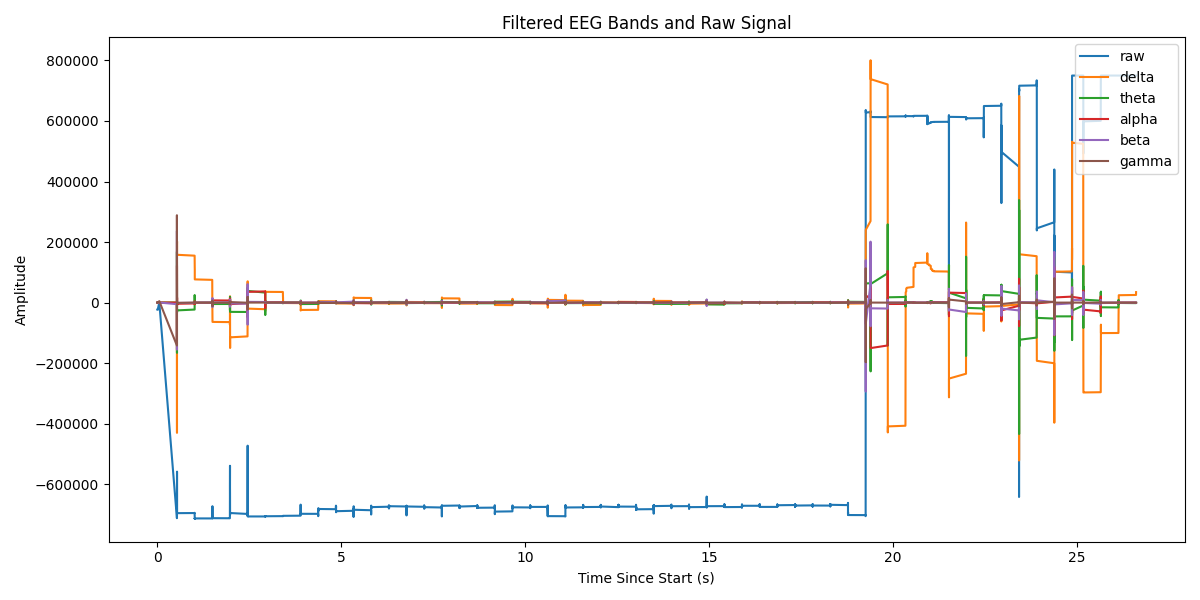

Values plotted in this chart, from the file beside it:
Elapsed (s), raw, delta, theta, alpha, beta, gamma
0.0, -23295, 6.776428507215826e-08, 1.5633094818667814e-10, 2.048761160722279e-11, 1.8474111129762605e-11, -1.8189894035458565e-12
0.0, -23285, 0.0008167, 0.001204, 0.002297, 0.09313, 2.128
0.0, -23281, 0.005877, 0.008571, 0.01594, 0.5371, 2.146
0.0, -23287, 0.02085, 0.02991, 0.05348, 1.354, -5.104
0.0, -23287, 0.05059, 0.07085, 0.1196, 1.916, -4.843
0.0, -23287, 0.09774, 0.1326, 0.2068, 1.457, 3.089
0.0, -23281, 0.1642, 0.2141, 0.3008, -0.06356, 3.73
0.0, -23280, 0.2526, 0.3145, 0.3875, -1.825, 2.094
0.0, -23284, 0.3662, 0.4326, 0.454, -2.865, -2.096
0.0, -23284, 0.507, 0.5646, 0.4854, -2.867, -3.899
0.0, -23286, 0.6748, 0.703, 0.4645, -2.192, 0.9516
0.0, -23286, 0.8682, 0.8377, 0.3772, -1.362, 1.232
0.0, -23288, 1.085, 0.9577, 0.2158, -0.69, 0.5897
0.001, -23282, 1.321, 1.052, -0.01705, -0.1522, 2.071
0.001, -23278, 1.575, 1.113, -0.3036, 0.5769, 1.772
0.001, -23280, 1.848, 1.137, -0.6113, 1.75, -2.325
0.001, -23291, 2.139, 1.122, -0.9043, 2.958, -6.573
0.001, -23295, 2.443, 1.061, -1.156, 3.18, -2.24
0.001, -23282, 2.754, 0.9475, -1.349, 1.893, 8.154
0.001, -23289, 3.066, 0.7771, -1.465, -0.09686, 5.805
0.001, -23292, 3.376, 0.5511, -1.484, -1.531, -6.307
0.001, -23298, 3.676, 0.271, -1.399, -1.938, -3.53
0.001, -23302, 3.96, -0.06275, -1.217, -1.676, 0.9824
0.001, -23308, 4.217, -0.4496, -0.9556, -1.319, -0.03616
0.001, -23316, 4.436, -0.8886, -0.6417, -1.237, 1.32
0.001, -23317, 4.604, -1.378, -0.3074, -1.43, 1.094
0.001, -23307, 4.708, -1.914, 0.02048, -1.372, 5.338
0.001, -23308, 4.741, -2.48, 0.3314, -0.2333, 1.862
0.001, -23320, 4.698, -3.055, 0.6273, 2.082, -9.465
0.001, -23316, 4.574, -3.618, 0.9092, 4.402, -4.103
0.002, -23308, 4.366, -4.146, 1.177, 5.414, 7.423
0.002, -23307, 4.075, -4.61, 1.436, 4.888, 3.036
0.002, -23304, 3.704, -4.98, 1.697, 3.414, -3.098
0.002, -23299, 3.261, -5.225, 1.965, 1.659, -0.3223
0.002, -23295, 2.756, -5.314, 2.236, 0.08862, -0.4222
0.002, -23295, 2.203, -5.223, 2.498, -1.14, -1.917
0.002, -23300, 1.612, -4.932, 2.725, -2.254, -2.134
0.002, -23303, 0.9951, -4.436, 2.872, -3.659, -0.9994
0.002, -23310, 0.3599, -3.742, 2.883, -5.48, 1.935
0.002, -23310, -0.2892, -2.87, 2.699, -7.255, 2.477
0.002, -23310, -0.9494, -1.85, 2.271, -8.031, 3.19
0.002, -23313, -1.618, -0.7187, 1.579, -6.91, 0.5216
0.002, -23312, -2.294, 0.4845, 0.6329, -3.72, -2.338
0.002, -23298, -2.973, 1.718, -0.5198, 0.899, 2.385
0.002, -23299, -3.648, 2.946, -1.791, 5.894, 0.3217
0.002, -23312, -4.311, 4.134, -3.067, 9.797, -8.946
0.003, -23314, -4.957, 5.246, -4.235, 10.9, -4.009
0.003, -23307, -5.583, 6.244, -5.193, 8.502, 8.302
0.003, -23312, -6.189, 7.093, -5.852, 3.812, 4.989
0.003, -23322, -6.772, 7.764, -6.141, -1.071, -4.601
0.003, -23327, -7.335, 8.231, -6.028, -4.663, -2.671
0.003, -23330, -7.883, 8.468, -5.519, -6.446, 2.321
0.003, -23333, -8.421, 8.459, -4.652, -6.453, 1.97
0.003, -23337, -8.959, 8.193, -3.489, -5.031, 0.145
0.003, -23334, -9.503, 7.671, -2.112, -2.716, 0.7042
0.003, -23314, -10.06, 6.908, -0.6023, 0.1603, 5.08
0.003, -23316, -10.62, 5.935, 0.9668, 3.53, -0.0348
0.003, -23324, -11.18, 4.798, 2.529, 6.726, -11.94
0.003, -23326, -11.74, 3.546, 4.007, 8.134, -5.249
0.003, -23327, -12.29, 2.224, 5.313, 6.462, 5.584
... 6,591 more rows
